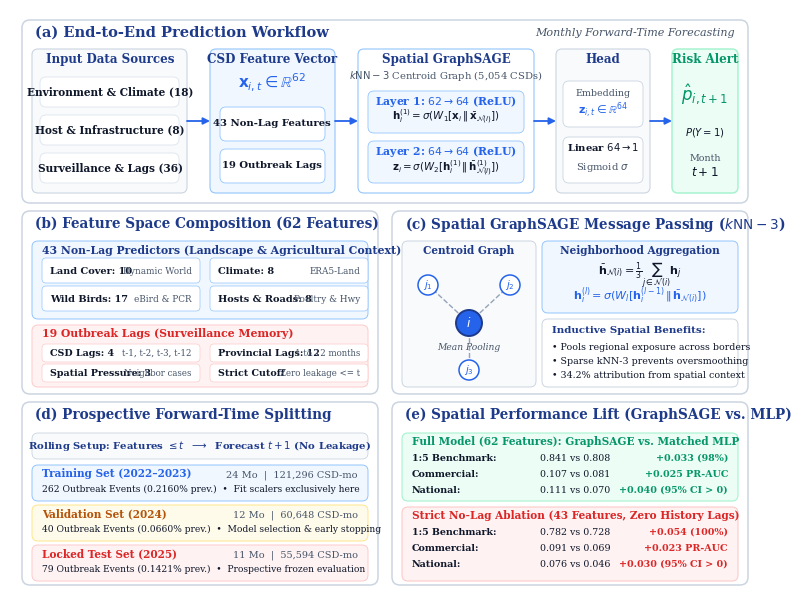

Write Python code to recreate this figure.
"""
Generate Clean, Visual, Minimal-Text Publication-Grade Figure 1 for Elsevier Manuscript.
Decluttered: Replaces dense text blocks with visual badges, clean cards, bold key metrics, and generous breathing room.
Canvas: 7.5 x 5.85 inches, calibrated for Elsevier single-page layout.
"""

import matplotlib.pyplot as plt
import matplotlib.patches as patches
from matplotlib.patches import FancyBboxPatch
import numpy as np

# Configure matplotlib for TrueType fonts and high quality
plt.rcParams['pdf.fonttype'] = 42
plt.rcParams['ps.fonttype'] = 42
plt.rcParams['font.family'] = 'serif'
plt.rcParams['font.serif'] = ['Times New Roman', 'DejaVu Serif', 'Times']

def create_figure1(output_pdf_paths, output_png_paths):
    fig = plt.figure(figsize=(7.5, 5.85), dpi=300)
    ax = fig.add_axes([0, 0, 1, 1])
    ax.set_xlim(0, 7.5)
    ax.set_ylim(0, 5.85)
    ax.axis('off')

    # Color Palette - Professional Editorial
    c_navy = "#1e3a8a"      # Headers / Primary
    c_blue = "#2563eb"      # Focus blue
    c_blue_bg = "#f0f7ff"   # Soft blue fill
    c_blue_border = "#93c5fd"
    c_slate = "#0f172a"     # Main dark text
    c_muted = "#475569"     # Secondary text
    c_gray_bg = "#f8fafc"   # Neutral fill
    c_gray_border = "#cbd5e1"
    c_emerald = "#059669"   # Positive / Performance
    c_emerald_bg = "#ecfdf5"
    c_emerald_border = "#a7f3d0"
    c_amber = "#b45309"     # Validation
    c_amber_bg = "#fffbeb"
    c_amber_border = "#fde68a"
    c_red = "#dc2626"       # Test / Strict
    c_red_bg = "#fef2f2"
    c_red_border = "#fecaca"

    def draw_card(x, y, w, h, bg, border, lw=1.0, rad=0.06):
        box = FancyBboxPatch(
            (x, y), w, h,
            boxstyle=f"round,pad=0.0,rounding_size={rad}",
            facecolor=bg, edgecolor=border,
            linewidth=lw, zorder=1
        )
        ax.add_patch(box)
        return box

    def draw_arrow(x1, y1, x2, y2, color=c_blue, lw=1.3):
        ax.annotate(
            '', xy=(x2, y2), xytext=(x1, y1),
            arrowprops=dict(
                arrowstyle="-|>", color=color, lw=lw,
                mutation_scale=10, shrinkA=0, shrinkB=0
            ),
            zorder=6
        )

    # =========================================================================
    # ROW 1: PANEL (a) END-TO-END WORKFLOW (y: 3.92 to 5.75)
    # =========================================================================
    draw_card(0.12, 3.92, 7.26, 1.83, "#ffffff", c_gray_border, lw=1.1, rad=0.08)
    
    ax.text(0.25, 5.62, "(a) End-to-End Prediction Workflow",
            fontsize=10.5, fontweight='bold', color=c_navy, va='center')
    ax.text(7.25, 5.62, "Monthly Forward-Time Forecasting",
            fontsize=8.0, fontstyle='italic', color=c_muted, ha='right', va='center')

    # Stage 1: Heterogeneous Inputs (x: 0.22, w: 1.55, y: 4.02, h: 1.44)
    draw_card(0.22, 4.02, 1.55, 1.44, c_gray_bg, c_gray_border, lw=0.8)
    ax.text(1.00, 5.32, "Input Data Sources", fontsize=8.6, fontweight='bold', color=c_navy, ha='center')

    # 3 visual source pills
    draw_card(0.30, 4.88, 1.39, 0.30, "#ffffff", "#e2e8f0", lw=0.7)
    ax.text(1.00, 5.03, "Environment & Climate (18)", fontsize=7.6, fontweight='bold', color=c_slate, ha='center', va='center')

    draw_card(0.30, 4.50, 1.39, 0.30, "#ffffff", "#e2e8f0", lw=0.7)
    ax.text(1.00, 4.65, "Host & Infrastructure (8)", fontsize=7.6, fontweight='bold', color=c_slate, ha='center', va='center')

    draw_card(0.30, 4.12, 1.39, 0.30, "#ffffff", "#e2e8f0", lw=0.7)
    ax.text(1.00, 4.27, "Surveillance & Lags (36)", fontsize=7.6, fontweight='bold', color=c_slate, ha='center', va='center')

    draw_arrow(1.77, 4.74, 2.00, 4.74)

    # Stage 2: Feature Vector (x: 2.00, w: 1.25, y: 4.02, h: 1.44)
    draw_card(2.00, 4.02, 1.25, 1.44, c_blue_bg, c_blue_border, lw=0.8)
    ax.text(2.62, 5.32, "CSD Feature Vector", fontsize=8.6, fontweight='bold', color=c_navy, ha='center')
    ax.text(2.62, 5.08, r"$\mathbf{x}_{i,t} \in \mathbb{R}^{62}$", fontsize=11.0, fontweight='bold', color=c_blue, ha='center')
    
    draw_card(2.10, 4.54, 1.05, 0.34, "#ffffff", c_blue_border, lw=0.6)
    ax.text(2.62, 4.71, "43 Non-Lag Features", fontsize=7.2, fontweight='bold', color=c_slate, ha='center', va='center')

    draw_card(2.10, 4.12, 1.05, 0.34, "#ffffff", c_blue_border, lw=0.6)
    ax.text(2.62, 4.29, "19 Outbreak Lags", fontsize=7.2, fontweight='bold', color=c_slate, ha='center', va='center')

    draw_arrow(3.25, 4.74, 3.48, 4.74)

    # Stage 3: Spatial GraphSAGE (x: 3.48, w: 1.76, y: 4.02, h: 1.44)
    draw_card(3.48, 4.02, 1.76, 1.44, "#ffffff", c_blue_border, lw=0.8)
    ax.text(4.36, 5.32, "Spatial GraphSAGE", fontsize=8.6, fontweight='bold', color=c_navy, ha='center')
    ax.text(4.36, 5.16, r"$k\mathrm{NN}-3$ Centroid Graph (5,054 CSDs)", fontsize=7.2, color=c_muted, ha='center')

    draw_card(3.58, 4.62, 1.56, 0.42, c_blue_bg, c_blue_border, lw=0.6)
    ax.text(4.36, 4.90, r"Layer 1: $62 \to 64$ (ReLU)", fontsize=7.8, fontweight='bold', color=c_blue, ha='center')
    ax.text(4.36, 4.74, r"$\mathbf{h}_i^{(1)} = \sigma(W_1 [\mathbf{x}_i \,\|\, \bar{\mathbf{x}}_{\mathcal{N}(i)}])$", fontsize=7.4, color=c_slate, ha='center')

    draw_card(3.58, 4.12, 1.56, 0.42, c_blue_bg, c_blue_border, lw=0.6)
    ax.text(4.36, 4.40, r"Layer 2: $64 \to 64$ (ReLU)", fontsize=7.8, fontweight='bold', color=c_blue, ha='center')
    ax.text(4.36, 4.24, r"$\mathbf{z}_i = \sigma(W_2 [\mathbf{h}_i^{(1)} \,\|\, \bar{\mathbf{h}}_{\mathcal{N}(i)}^{(1)}])$", fontsize=7.4, color=c_slate, ha='center')

    draw_arrow(5.24, 4.74, 5.46, 4.74)

    # Stage 4: Head (x: 5.46, w: 0.94, y: 4.02, h: 1.44)
    draw_card(5.46, 4.02, 0.94, 1.44, c_gray_bg, c_gray_border, lw=0.8)
    ax.text(5.93, 5.32, "Head", fontsize=8.6, fontweight='bold', color=c_navy, ha='center')

    draw_card(5.53, 4.68, 0.80, 0.46, "#ffffff", c_gray_border, lw=0.6)
    ax.text(5.93, 4.99, "Embedding", fontsize=6.8, color=c_muted, ha='center')
    ax.text(5.93, 4.81, r"$\mathbf{z}_{i,t} \in \mathbb{R}^{64}$", fontsize=8.0, fontweight='bold', color=c_blue, ha='center')

    draw_card(5.53, 4.12, 0.80, 0.46, "#ffffff", c_gray_border, lw=0.6)
    ax.text(5.93, 4.44, r"Linear $64 \to 1$", fontsize=7.2, fontweight='bold', color=c_slate, ha='center')
    ax.text(5.93, 4.25, r"Sigmoid $\sigma$", fontsize=7.2, color=c_muted, ha='center')

    draw_arrow(6.40, 4.74, 6.62, 4.74)

    # Stage 5: Target Risk (x: 6.62, w: 0.66, y: 4.02, h: 1.44)
    draw_card(6.62, 4.02, 0.66, 1.44, c_emerald_bg, c_emerald_border, lw=1.1)
    ax.text(6.95, 5.32, "Risk Alert", fontsize=8.6, fontweight='bold', color=c_emerald, ha='center')
    ax.text(6.95, 4.94, r"$\hat{p}_{i,t+1}$", fontsize=12.0, fontweight='bold', color=c_emerald, ha='center')
    ax.text(6.95, 4.60, r"$P(Y=1)$", fontsize=7.2, color=c_slate, ha='center')
    ax.text(6.95, 4.34, "Month", fontsize=6.8, color=c_muted, ha='center')
    ax.text(6.95, 4.19, "$t+1$", fontsize=8.6, fontweight='bold', color=c_slate, ha='center')


    # =========================================================================
    # ROW 2: PANELS (b) & (c) (y: 2.01 to 3.84)
    # =========================================================================
    # Panel (b): Feature Space Breakdown (x: 0.12 to 3.68)
    draw_card(0.12, 2.01, 3.56, 1.83, "#ffffff", c_gray_border, lw=1.1, rad=0.08)
    ax.text(0.25, 3.71, "(b) Feature Space Composition (62 Features)",
            fontsize=9.8, fontweight='bold', color=c_navy, va='center')

    # Non-lag card
    draw_card(0.22, 2.76, 3.36, 0.78, c_blue_bg, c_blue_border, lw=0.7)
    ax.text(0.32, 3.41, "43 Non-Lag Predictors (Landscape & Agricultural Context)", fontsize=7.8, fontweight='bold', color=c_navy)
    
    pills_b1 = [
        ("Land Cover: 10", "Dynamic World"),
        ("Climate: 8", "ERA5-Land"),
        ("Wild Birds: 17", "eBird & PCR"),
        ("Hosts & Roads: 8", "Poultry & Hwy")
    ]
    for idx, (p_title, p_sub) in enumerate(pills_b1):
        px = 0.32 + (idx % 2) * 1.68
        py = 3.12 if idx < 2 else 2.84
        draw_card(px, py, 1.58, 0.25, "#ffffff", c_blue_border, lw=0.5, rad=0.04)
        ax.text(px + 0.08, py + 0.12, p_title, fontsize=7.0, fontweight='bold', color=c_slate, va='center')
        ax.text(px + 1.50, py + 0.12, p_sub, fontsize=6.4, color=c_muted, ha='right', va='center')

    # Lags card
    draw_card(0.22, 2.08, 3.36, 0.62, c_red_bg, c_red_border, lw=0.7)
    ax.text(0.32, 2.58, "19 Outbreak Lags (Surveillance Memory)", fontsize=7.8, fontweight='bold', color=c_red)
    
    pills_b2 = [
        ("CSD Lags: 4", "t-1, t-2, t-3, t-12"),
        ("Provincial Lags: 12", "1 to 12 months"),
        ("Spatial Pressure: 3", "Neighbor cases"),
        ("Strict Cutoff", "Zero leakage <= t")
    ]
    for idx, (p_title, p_sub) in enumerate(pills_b2):
        px = 0.32 + (idx % 2) * 1.68
        py = 2.33 if idx < 2 else 2.13
        draw_card(px, py, 1.58, 0.18, "#ffffff", c_red_border, lw=0.5, rad=0.04)
        ax.text(px + 0.08, py + 0.09, p_title, fontsize=6.8, fontweight='bold', color=c_slate, va='center')
        ax.text(px + 1.50, py + 0.09, p_sub, fontsize=6.2, color=c_muted, ha='right', va='center')


    # Panel (c): Graph Message Passing (x: 3.82 to 7.38)
    draw_card(3.82, 2.01, 3.56, 1.83, "#ffffff", c_gray_border, lw=1.1, rad=0.08)
    ax.text(3.95, 3.71, r"(c) Spatial GraphSAGE Message Passing ($k\mathrm{NN}-3$)",
            fontsize=9.8, fontweight='bold', color=c_navy, va='center')

    # Left: Centroid Topology Diagram
    draw_card(3.92, 2.08, 1.34, 1.46, c_gray_bg, c_gray_border, lw=0.7)
    ax.text(4.59, 3.41, "Centroid Graph", fontsize=7.6, fontweight='bold', color=c_navy, ha='center')

    node_i = (4.59, 2.72)
    node_j1 = (4.18, 3.10)
    node_j2 = (5.00, 3.10)
    node_j3 = (4.59, 2.25)

    for nj, label in [(node_j1, r"$j_1$"), (node_j2, r"$j_2$"), (node_j3, r"$j_3$")]:
        ax.plot([node_i[0], nj[0]], [node_i[1], nj[1]], linestyle='--', lw=1.0, color="#94a3b8", zorder=3)
        circ = plt.Circle(nj, 0.10, facecolor="#ffffff", edgecolor=c_blue, lw=1.1, zorder=4)
        ax.add_patch(circ)
        ax.text(nj[0], nj[1], label, fontsize=7.3, fontweight='bold', color=c_blue, ha='center', va='center', zorder=5)

    circ_i = plt.Circle(node_i, 0.13, facecolor=c_blue, edgecolor=c_navy, lw=1.4, zorder=4)
    ax.add_patch(circ_i)
    ax.text(node_i[0], node_i[1], r"$i$", fontsize=8.8, fontweight='bold', color="#ffffff", ha='center', va='center', zorder=5)

    ax.text(4.59, 2.45, "Mean Pooling", fontsize=6.6, fontstyle='italic', color=c_muted, ha='center')

    # Right: Mathematical Formulations
    draw_card(5.32, 2.82, 1.96, 0.72, c_blue_bg, c_blue_border, lw=0.7)
    ax.text(6.30, 3.41, "Neighborhood Aggregation", fontsize=7.6, fontweight='bold', color=c_navy, ha='center')
    ax.text(6.30, 3.20, r"$\bar{\mathbf{h}}_{\mathcal{N}(i)} = \frac{1}{3} \sum_{j \in \mathcal{N}(i)} \mathbf{h}_j$",
            fontsize=8.0, color=c_slate, ha='center')
    ax.text(6.30, 2.95, r"$\mathbf{h}_i^{(l)} = \sigma(W_l [\mathbf{h}_i^{(l-1)} \,\|\, \bar{\mathbf{h}}_{\mathcal{N}(i)}])$",
            fontsize=8.0, fontweight='bold', color=c_blue, ha='center')

    draw_card(5.32, 2.08, 1.96, 0.68, "#ffffff", c_gray_border, lw=0.7)
    ax.text(5.42, 2.62, "Inductive Spatial Benefits:", fontsize=7.4, fontweight='bold', color=c_navy, ha='left')
    ax.text(5.42, 2.45, "• Pools regional exposure across borders", fontsize=6.8, color=c_slate, ha='left')
    ax.text(5.42, 2.31, "• Sparse kNN-3 prevents oversmoothing", fontsize=6.8, color=c_slate, ha='left')
    ax.text(5.42, 2.17, "• 34.2% attribution from spatial context", fontsize=6.8, color=c_slate, ha='left')


    # =========================================================================
    # ROW 3: PANELS (d) & (e) (y: 0.10 to 1.93)
    # =========================================================================
    # Panel (d): Forward-Time Splitting (x: 0.12 to 3.68)
    draw_card(0.12, 0.10, 3.56, 1.83, "#ffffff", c_gray_border, lw=1.1, rad=0.08)
    ax.text(0.25, 1.80, "(d) Prospective Forward-Time Splitting",
            fontsize=9.8, fontweight='bold', color=c_navy, va='center')

    # Rolling rule banner
    draw_card(0.22, 1.36, 3.36, 0.26, c_gray_bg, c_gray_border, lw=0.6)
    ax.text(1.90, 1.49, r"Rolling Setup: Features $\leq t$  $\longrightarrow$  Forecast $t+1$ (No Leakage)",
            fontsize=7.3, fontweight='bold', color=c_navy, ha='center', va='center')

    # 3 Partition cards
    # Train
    draw_card(0.22, 0.94, 3.36, 0.36, c_blue_bg, c_blue_border, lw=0.7)
    ax.text(0.32, 1.18, "Training Set (2022–2023)", fontsize=7.6, fontweight='bold', color=c_blue)
    ax.text(3.48, 1.18, "24 Mo  |  121,296 CSD-mo", fontsize=7.0, color=c_muted, ha='right')
    ax.text(0.32, 1.03, "262 Outbreak Events (0.2160% prev.)  •  Fit scalers exclusively here", fontsize=6.6, color=c_slate)

    # Val
    draw_card(0.22, 0.54, 3.36, 0.36, c_amber_bg, c_amber_border, lw=0.7)
    ax.text(0.32, 0.78, "Validation Set (2024)", fontsize=7.6, fontweight='bold', color=c_amber)
    ax.text(3.48, 0.78, "12 Mo  |  60,648 CSD-mo", fontsize=7.0, color=c_muted, ha='right')
    ax.text(0.32, 0.63, "40 Outbreak Events (0.0660% prev.)  •  Model selection & early stopping", fontsize=6.6, color=c_slate)

    # Test
    draw_card(0.22, 0.14, 3.36, 0.36, c_red_bg, c_red_border, lw=0.7)
    ax.text(0.32, 0.38, "Locked Test Set (2025)", fontsize=7.6, fontweight='bold', color=c_red)
    ax.text(3.48, 0.38, "11 Mo  |  55,594 CSD-mo", fontsize=7.0, color=c_muted, ha='right')
    ax.text(0.32, 0.23, "79 Outbreak Events (0.1421% prev.)  •  Prospective frozen evaluation", fontsize=6.6, color=c_slate)


    # Panel (e): Performance Lift (x: 3.82 to 7.38)
    draw_card(3.82, 0.10, 3.56, 1.83, "#ffffff", c_gray_border, lw=1.1, rad=0.08)
    ax.text(3.95, 1.80, "(e) Spatial Performance Lift (GraphSAGE vs. MLP)",
            fontsize=9.8, fontweight='bold', color=c_navy, va='center')

    # Card 1: Full Model
    draw_card(3.92, 0.94, 3.36, 0.68, c_emerald_bg, c_emerald_border, lw=0.8)
    ax.text(4.02, 1.50, "Full Model (62 Features): GraphSAGE vs. Matched MLP", fontsize=7.6, fontweight='bold', color=c_emerald)
    
    rows_e1 = [
        ("1:5 Benchmark:", "0.841 vs 0.808", "+0.033 (98%)"),
        ("Commercial:", "0.107 vs 0.081", "+0.025 PR-AUC"),
        ("National:", "0.111 vs 0.070", "+0.040 (95% CI > 0)")
    ]
    for idx, (regime, vals, lift) in enumerate(rows_e1):
        ry = 1.34 - idx * 0.16
        ax.text(4.02, ry, regime, fontsize=6.8, fontweight='bold', color=c_slate)
        ax.text(5.30, ry, vals, fontsize=6.8, color=c_slate)
        ax.text(7.18, ry, lift, fontsize=6.8, fontweight='bold', color=c_emerald, ha='right')

    # Card 2: No-Lag Ablation
    draw_card(3.92, 0.14, 3.36, 0.74, c_red_bg, c_red_border, lw=0.8)
    ax.text(4.02, 0.76, "Strict No-Lag Ablation (43 Features, Zero History Lags)", fontsize=7.6, fontweight='bold', color=c_red)

    rows_e2 = [
        ("1:5 Benchmark:", "0.782 vs 0.728", "+0.054 (100%)"),
        ("Commercial:", "0.091 vs 0.069", "+0.023 PR-AUC"),
        ("National:", "0.076 vs 0.046", "+0.030 (95% CI > 0)")
    ]
    for idx, (regime, vals, lift) in enumerate(rows_e2):
        ry = 0.60 - idx * 0.16
        ax.text(4.02, ry, regime, fontsize=6.8, fontweight='bold', color=c_slate)
        ax.text(5.30, ry, vals, fontsize=6.8, color=c_slate)
        ax.text(7.18, ry, lift, fontsize=6.8, fontweight='bold', color=c_red, ha='right')

    # Save to all target paths
    for p in output_pdf_paths:
        fig.savefig(p, format='pdf', dpi=300, bbox_inches='tight')
        print(f"Saved PDF: {p}")

    for p in output_png_paths:
        fig.savefig(p, format='png', dpi=300, bbox_inches='tight')
        print(f"Saved PNG: {p}")

    plt.close(fig)

if __name__ == "__main__":
    pdf_paths = [
        r"d:\gdrive\models\hpai-heterogeneous-gnn-canada\results\manuscript_elsevier\figures\Figure1_schematic.pdf",
        r"d:\gdrive\models\hpai-heterogeneous-gnn-canada\results\manuscript_elsevier\Figure1_schematic.pdf",
        r"d:\gdrive\models\hpai-heterogeneous-gnn-canada\results\manuscript_elsevier\Figure1_study_design.pdf",
        r"d:\gdrive\models\hpai-heterogeneous-gnn-canada\results\manuscript_latex\figures\Figure1_schematic.pdf",
        r"d:\gdrive\models\hpai-heterogeneous-gnn-canada\results\manuscript_latex\Figure1_schematic.pdf"
    ]
    png_paths = [
        r"d:\gdrive\models\hpai-heterogeneous-gnn-canada\results\manuscript_elsevier\figures\Figure1_schematic.png",
        r"d:\gdrive\models\hpai-heterogeneous-gnn-canada\results\manuscript_elsevier\Figure1_schematic.png",
        r"d:\gdrive\models\hpai-heterogeneous-gnn-canada\results\manuscript_elsevier\Figure1_study_design.png",
        r"d:\gdrive\models\hpai-heterogeneous-gnn-canada\results\manuscript_latex\figures\Figure1_schematic.png",
        r"d:\gdrive\models\hpai-heterogeneous-gnn-canada\results\manuscript_latex\Figure1_schematic.png"
    ]
    create_figure1(pdf_paths, png_paths)
